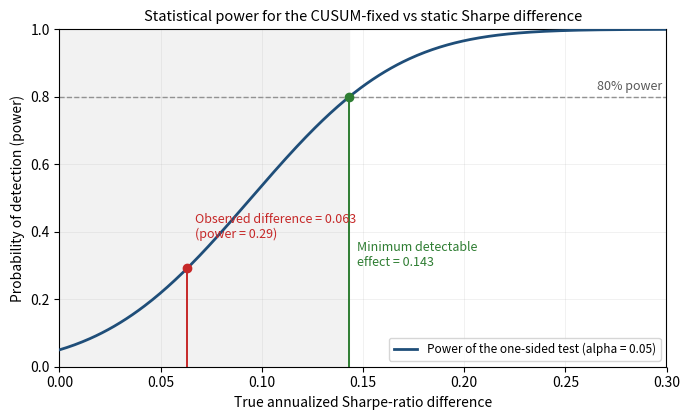

Recreate this plot in Python.
"""
r8_power_curve.py

Generate the statistical-power figure for the central Sharpe-difference
comparison (CUSUM-fixed vs static 60/40). This visualizes the MDE argument
in section 5.5: the observed Sharpe difference of +0.063 lies well below
the effect size the two-decade sample can detect at conventional power.

Inputs are the quantities already reported in the paper (no recomputation
from raw returns needed):
  - paired standard error of the annualized Sharpe difference (Memmel): 0.0576
  - observed annualized Sharpe difference:                              0.0632
  - one-sided significance level alpha = 0.05
The 80%-power MDE (0.143) is recovered from these and marked.

The power of a one-sided test at true difference delta is
    power(delta) = Phi( delta / SE  -  z_{1-alpha} ),
the standard normal-approximation power function for a mean/Sharpe
difference with known standard error SE.

Output: figures/r8_power_curve.pdf
matplotlib text uses plain ASCII (no LaTeX escaping) to avoid the
backslash artifacts seen in some earlier figures.

Run locally.
"""

import os
import numpy as np
import matplotlib
matplotlib.use("Agg")
import matplotlib.pyplot as plt
from math import erf, sqrt


# ---------------------------------------------------------------------------
# Inputs (from the paper / r7 output)
# ---------------------------------------------------------------------------
SE = 0.0576          # paired SE of the annualized Sharpe difference (Memmel)
OBS = 0.0632         # observed Sharpe difference, CUSUM-fixed - static
ALPHA = 0.05         # one-sided significance level
TARGET_POWER = 0.80

def Phi(x):
    return 0.5 * (1.0 + erf(x / sqrt(2.0)))

def norm_ppf(q):
    # Acklam approximation (sufficient for plotting)
    a=[-3.969683028665376e+01,2.209460984245205e+02,-2.759285104469687e+02,1.383577518672690e+02,-3.066479806614716e+01,2.506628277459239e+00]
    b=[-5.447609879822406e+01,1.615858368580409e+02,-1.556989798598866e+02,6.680131188771972e+01,-1.328068155288572e+01]
    c=[-7.784894002430293e-03,-3.223964580411365e-01,-2.400758277161838e+00,-2.549732539343734e+00,4.374664141464968e+00,2.938163982698783e+00]
    d=[7.784695709041462e-03,3.224671290700398e-01,2.445134137142996e+00,3.754408661907416e+00]
    pl=0.02425
    if q<pl:
        x=sqrt(-2*np.log(q)); return (((((c[0]*x+c[1])*x+c[2])*x+c[3])*x+c[4])*x+c[5])/((((d[0]*x+d[1])*x+d[2])*x+d[3])*x+1)
    if q<=1-pl:
        x=q-0.5; r=x*x
        return (((((a[0]*r+a[1])*r+a[2])*r+a[3])*r+a[4])*r+a[5])*x/(((((b[0]*r+b[1])*r+b[2])*r+b[3])*r+b[4])*r+1)
    x=sqrt(-2*np.log(1-q)); return -(((((c[0]*x+c[1])*x+c[2])*x+c[3])*x+c[4])*x+c[5])/((((d[0]*x+d[1])*x+d[2])*x+d[3])*x+1)


z_alpha = norm_ppf(1 - ALPHA)                 # 1.6449
z_power = norm_ppf(TARGET_POWER)              # 0.8416
MDE = (z_alpha + z_power) * SE                # ~0.143

def power(delta):
    return Phi(delta / SE - z_alpha)

# observed-effect power, for annotation
obs_power = power(OBS)

# ---------------------------------------------------------------------------
# Plot
# ---------------------------------------------------------------------------
fig, ax = plt.subplots(figsize=(7.0, 4.3))

deltas = np.linspace(0.0, 0.30, 400)
powers = np.array([power(d) for d in deltas])

ax.plot(deltas, powers, color="#1f4e79", lw=2.0, zorder=3,
        label="Power of the one-sided test (alpha = 0.05)")

# 80% power horizontal guide
ax.axhline(TARGET_POWER, color="0.55", ls="--", lw=1.0, zorder=1)
ax.text(0.298, TARGET_POWER + 0.012, "80% power", ha="right", va="bottom",
        fontsize=9, color="0.35")

# MDE vertical line
ax.plot([MDE, MDE], [0, TARGET_POWER], color="#2e7d32", ls="-", lw=1.4, zorder=2)
ax.plot([MDE], [TARGET_POWER], marker="o", color="#2e7d32", ms=6, zorder=4)
ax.text(MDE + 0.004, 0.33,
        f"Minimum detectable\neffect = {MDE:.3f}",
        ha="left", va="center", fontsize=9, color="#2e7d32")

# observed effect vertical line
ax.plot([OBS, OBS], [0, obs_power], color="#c62828", ls="-", lw=1.4, zorder=2)
ax.plot([OBS], [obs_power], marker="o", color="#c62828", ms=6, zorder=4)
ax.text(OBS + 0.004, obs_power + 0.08,
        f"Observed difference = {OBS:.3f}\n(power = {obs_power:.2f})",
        ha="left", va="bottom", fontsize=9, color="#c62828")

# shade the "undetectable" region [0, MDE)
ax.axvspan(0, MDE, color="#f2f2f2", zorder=0)

ax.set_xlim(0, 0.30)
ax.set_ylim(0, 1.0)
ax.set_xlabel("True annualized Sharpe-ratio difference")
ax.set_ylabel("Probability of detection (power)")
ax.set_title("Statistical power for the CUSUM-fixed vs static Sharpe difference",
             fontsize=10.5)
ax.legend(loc="lower right", fontsize=8.5, frameon=True)
ax.grid(True, alpha=0.25, lw=0.5)

fig.tight_layout()
os.makedirs("figures", exist_ok=True)
out = "figures/r8_power_curve.pdf"
fig.savefig(out, bbox_inches="tight")
print(f"Wrote {out}")
print(f"  SE = {SE:.4f}, z_alpha = {z_alpha:.4f}, z_power = {z_power:.4f}")
print(f"  MDE (80% power, 5% one-sided) = {MDE:.4f}")
print(f"  observed = {OBS:.4f}, its power = {obs_power:.3f}")
